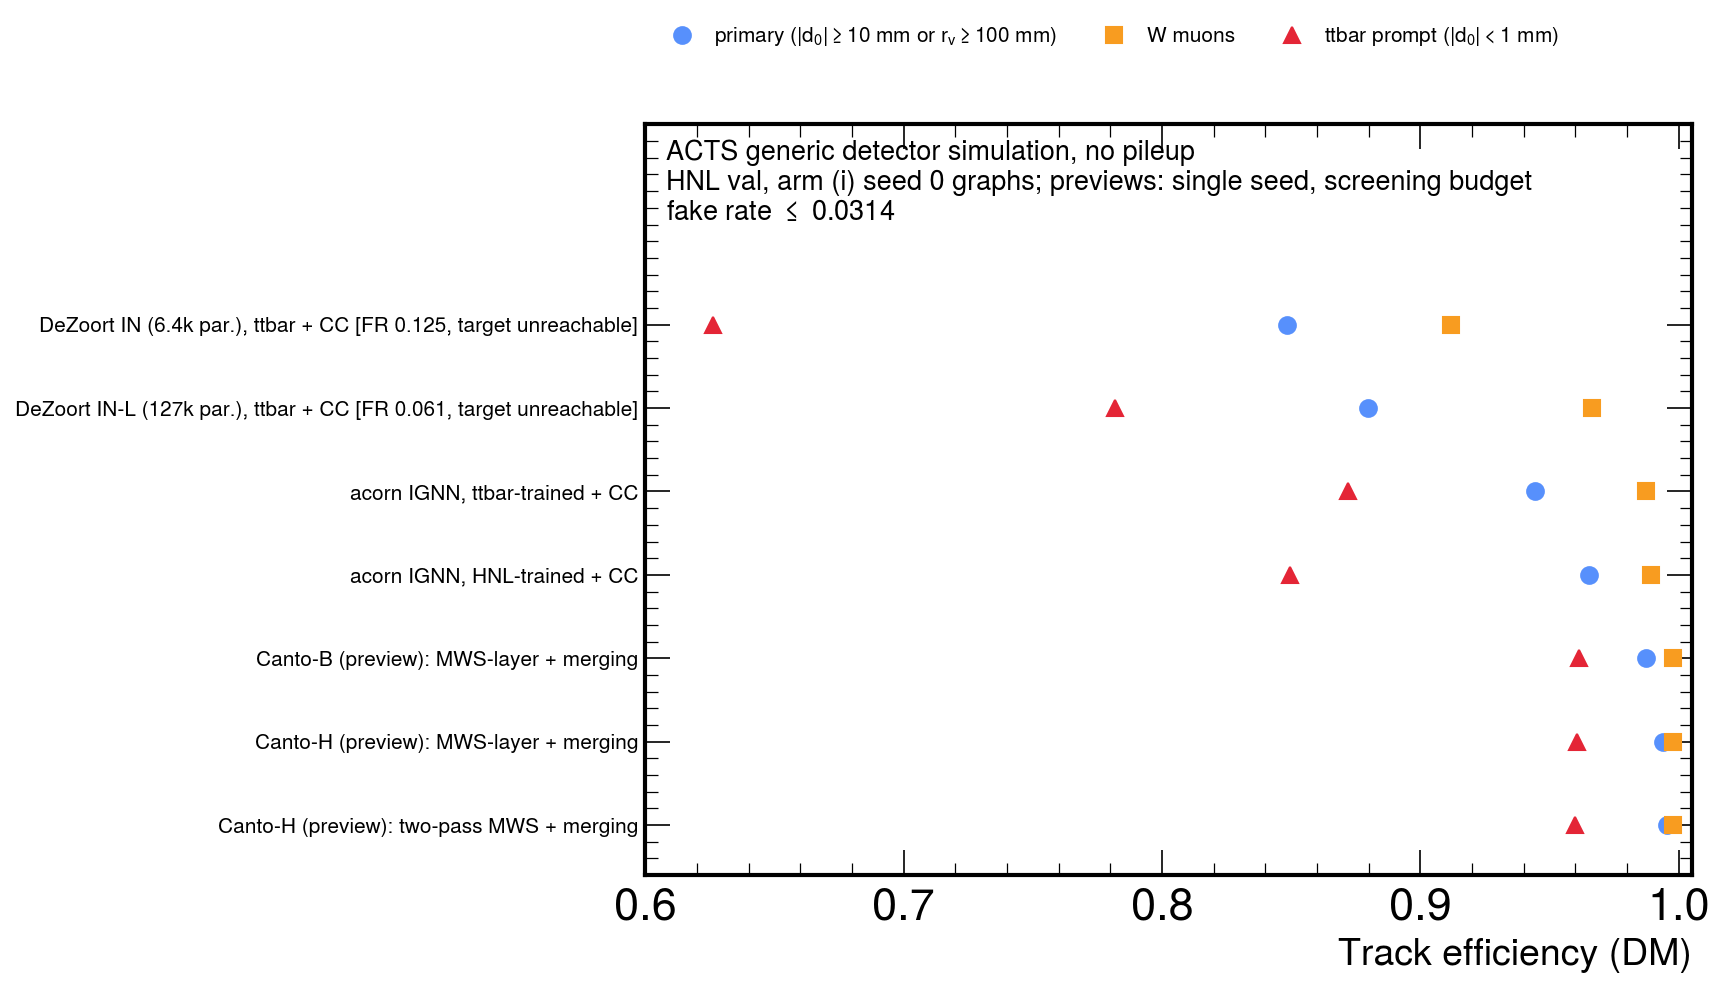

Source data for this figure (header and first rows):
label, working_point, eff_primary, eff_hnl_targets, eff_w_muons, eff_ttbar_prompt, fake_rate_hnl
DeZoort IN (6.4k par.), ttbar + CC [FR 0…, CC cut 0.40 (FR unreachable: minimum-FR …, 0.8482, 0.8482, 0.9117, 0.6263, 0.1251
DeZoort IN-L (127k par.), ttbar + CC [FR…, CC cut 0.44 (FR unreachable: minimum-FR …, 0.8798, 0.8926, 0.9663, 0.7817, 0.06092
acorn IGNN, ttbar-trained + CC, CC cut 0.40, 0.9444, 0.9529, 0.9872, 0.8721, 0.0314
acorn IGNN, HNL-trained + CC, CC cut 0.41, 0.9654, 0.966, 0.9893, 0.8495, 0.03093
Canto-B (preview): MWS-layer + merging, mwslayermerge 0.2, 0.9872, 0.9885, 0.9979, 0.9612, 0.01448
Canto-H (preview): MWS-layer + merging, mwslayermerge 0.2, 0.994, 0.994, 0.9979, 0.9606, 0.01442
Canto-H (preview): two-pass MWS + mergin…, mws2passmerge 0.2,0.05, 0.9955, 0.9951, 0.9979, 0.9598, 0.01672
